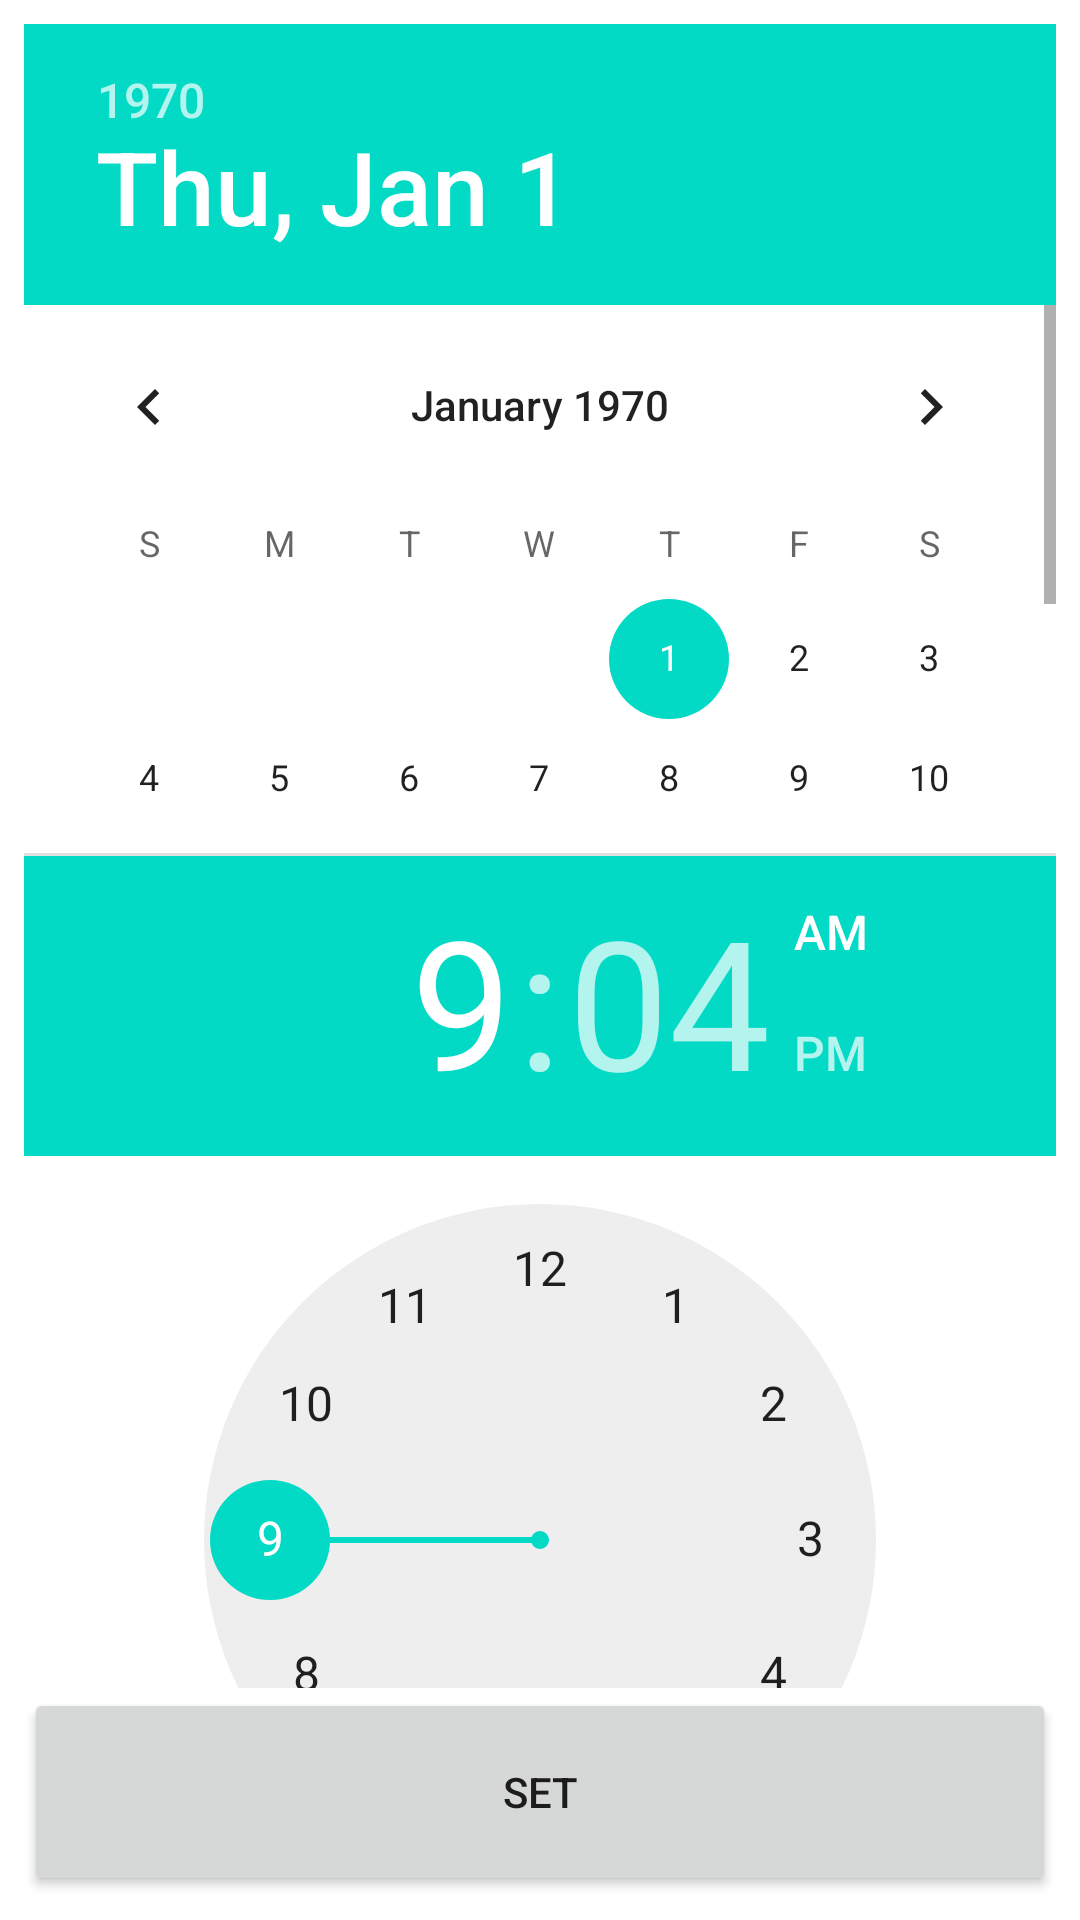

Android layout source for this screen:
<!-- AndroidManifest.xml: application theme AppTheme -->
<!-- res/layout/date_time_picker.xml -->
<LinearLayout xmlns:android="http://schemas.android.com/apk/res/android"
    android:orientation="vertical"
    android:layout_width="match_parent"
    android:padding="8dp"
    android:layout_height="match_parent">

    <DatePicker
        android:id="@+id/date_picker"
        android:layout_width="match_parent"
        android:calendarViewShown="true"
        android:spinnersShown="false"
        android:layout_weight="4"
        android:layout_height="0dp" />

    <TimePicker
        android:id="@+id/time_picker"
        android:layout_weight="4"
        android:layout_width="match_parent"
        android:layout_height="0dp" />

    <Button
        android:id="@+id/date_time_set"
        android:layout_weight="1"
        android:layout_width="match_parent"
        android:text="Set"
        android:layout_height="0dp" />

</LinearLayout>
<!-- resources referenced by this layout -->
<resources>

</resources>
